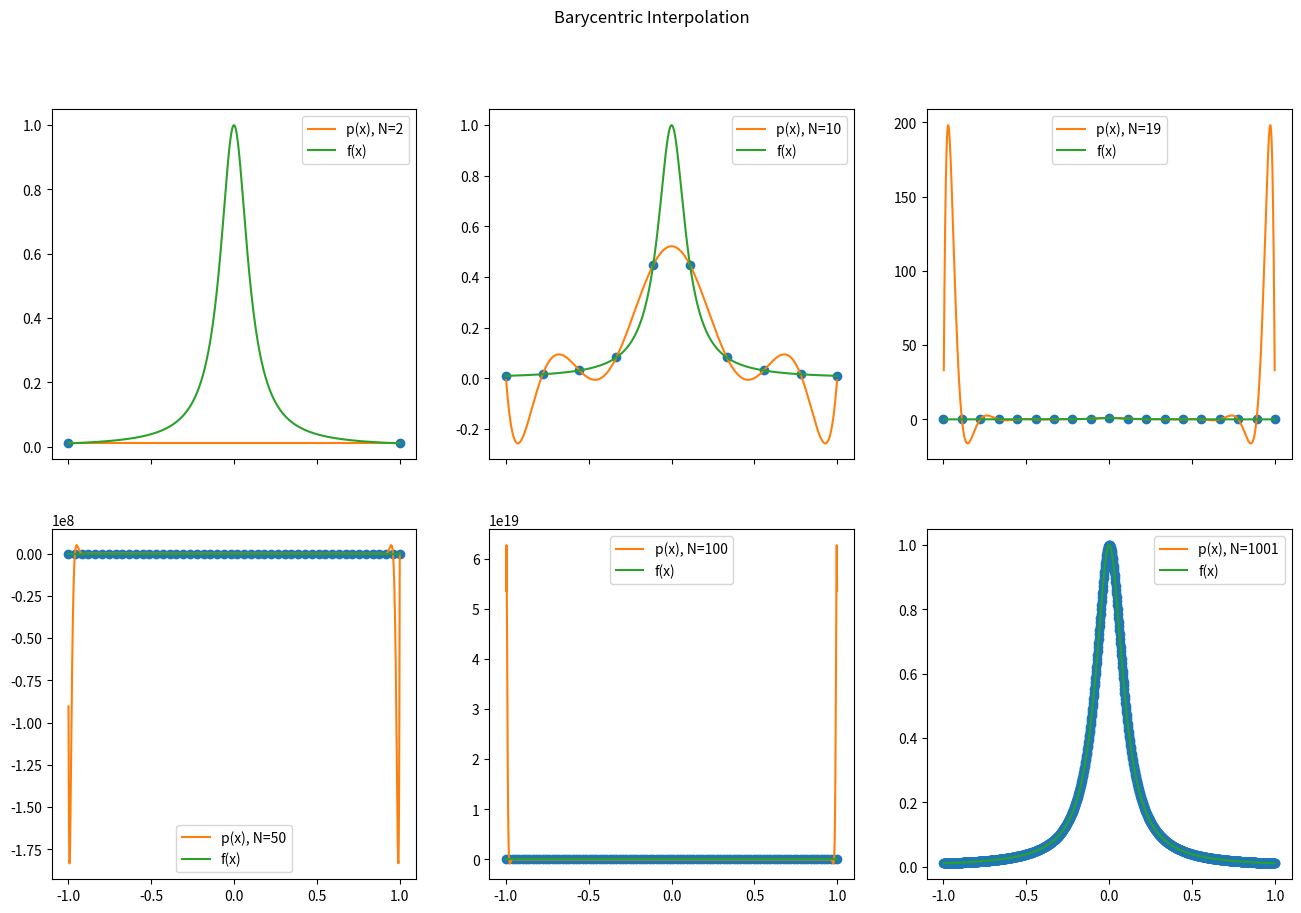

The matplotlib source for this figure:
import sys
import os
sys.path.insert(1, os.path.abspath('.\..\..'))
import numpy as np
import matplotlib.pyplot as plt

##### Problem 2 #####
f = lambda x: 1/(1+(10*x)**2)

def eval_barycentric(xeval, xs, fxs):
    phi = np.prod(np.array([(xeval - i) for i in xs]))
    total_sum = 0
    for idx, xj in enumerate(xs):
        wj = np.prod(np.array([(1/(xj - xi)) for xi in xs if xi != xj]))
        fxj = fxs[idx]
        total_sum += (wj / (xeval - xj))*fxj
    return phi*total_sum

# Finer grain points for plotting f(x)
x_fine = np.linspace(-1, 1, 1001)
fx_fine = f(x_fine)

fig, ax = plt.subplots(2, 3, figsize=(16, 10), sharex=True)

# Making an n-values list to get specific ns
n_vals = [2, 10, 19, 50, 100, 1001]
for n_i, n in enumerate(n_vals):
    # All xi points
    xi = np.linspace(1, n, n)
    h = 2/(len(xi) - 1)
    xi = -1 + (xi - 1)*h
    fxi = f(xi)

    xfine_px = []
    px = []
    for idx, i in enumerate(x_fine):
        if i not in xi:
            xfine_px.append(i)
            px.append(eval_barycentric(i, xi, fxi))
    px = np.array(px)

    # Calculate where to put the plot
    row = int(np.floor(n_i/3))
    col = int(n_i % 3)

    # Plot everything
    ax[row][col].plot(xi, fxi, 'o')
    ax[row][col].plot(xfine_px, px, label=f'p(x), N={n}')
    ax[row][col].plot(x_fine, fx_fine, label='f(x)')
    ax[row][col].legend()
plt.savefig('problem2_plot.png')
plt.suptitle('Barycentric Interpolation')
plt.show()
##### END #####